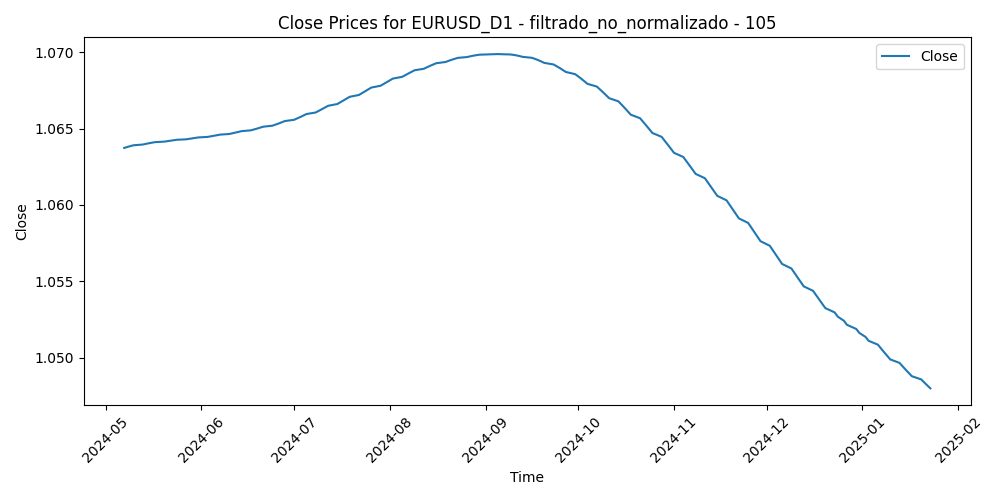

Data behind this chart, as committed beside it:
Time, Close, Volume, diferencia_media_105
2024-05-07, 1.064, 50557, 0.008194
2024-05-08, 1.064, 44462, 0.008848
2024-05-09, 1.064, 49071, 0.005496
2024-05-10, 1.064, 47391, 0.006635
2024-05-13, 1.064, 49351, 0.004383
2024-05-14, 1.064, 46033, 0.001322
2024-05-15, 1.064, 56088, -0.005126
2024-05-16, 1.064, 52027, -0.003555
2024-05-17, 1.064, 43305, -0.003825
2024-05-20, 1.064, 42812, -0.002752
2024-05-21, 1.064, 47013, -0.002604
2024-05-22, 1.064, 50908, 0.0003856
2024-05-23, 1.064, 63757, 0.000729
2024-05-24, 1.064, 50772, -0.002527
2024-05-27, 1.064, 31508, -0.003749
2024-05-28, 1.064, 53305, -0.00381
2024-05-29, 1.064, 57639, 0.001654
2024-05-30, 1.064, 58092, -0.001604
2024-05-31, 1.064, 66230, -0.003332
2024-06-03, 1.064, 64664, -0.008937
2024-06-04, 1.064, 67889, -0.006476
2024-06-05, 1.065, 56531, -0.005585
2024-06-06, 1.065, 57859, -0.007685
2024-06-07, 1.065, 68806, 0.0009133
2024-06-10, 1.065, 61302, 0.004367
2024-06-11, 1.065, 61458, 0.006759
2024-06-12, 1.065, 77312, -0.0001805
2024-06-13, 1.065, 68693, 0.006779
2024-06-14, 1.065, 81564, 0.009836
2024-06-17, 1.065, 71772, 0.006895
2024-06-18, 1.065, 65587, 0.006196
2024-06-19, 1.065, 46385, 0.005672
2024-06-20, 1.065, 62305, 0.009635
2024-06-21, 1.065, 65095, 0.01054
2024-06-24, 1.065, 62397, 0.006216
2024-06-25, 1.065, 58453, 0.008111
2024-06-26, 1.065, 65479, 0.01139
2024-06-27, 1.065, 65290, 0.008859
2024-06-28, 1.065, 73367, 0.007769
2024-07-01, 1.066, 68549, 0.005156
2024-07-02, 1.066, 62502, 0.004618
2024-07-03, 1.066, 58934, 0.000481
2024-07-04, 1.066, 40522, -0.001937
2024-07-05, 1.066, 56386, -0.004646
2024-07-08, 1.066, 55833, -0.003156
2024-07-09, 1.066, 52344, -0.001976
2024-07-10, 1.066, 49683, -0.003519
2024-07-11, 1.066, 66204, -0.007198
2024-07-12, 1.066, 66563, -0.0109
2024-07-15, 1.067, 63243, -0.009623
2024-07-16, 1.067, 58565, -0.009956
2024-07-17, 1.067, 68869, -0.01394
2024-07-18, 1.067, 65789, -0.009502
2024-07-19, 1.067, 61356, -0.008094
2024-07-22, 1.067, 61337, -0.008866
2024-07-23, 1.067, 55978, -0.005109
2024-07-24, 1.067, 63347, -0.003728
2024-07-25, 1.068, 79069, -0.00426
2024-07-26, 1.068, 60590, -0.005296
2024-07-29, 1.068, 58471, -0.001908
... 126 more rows
